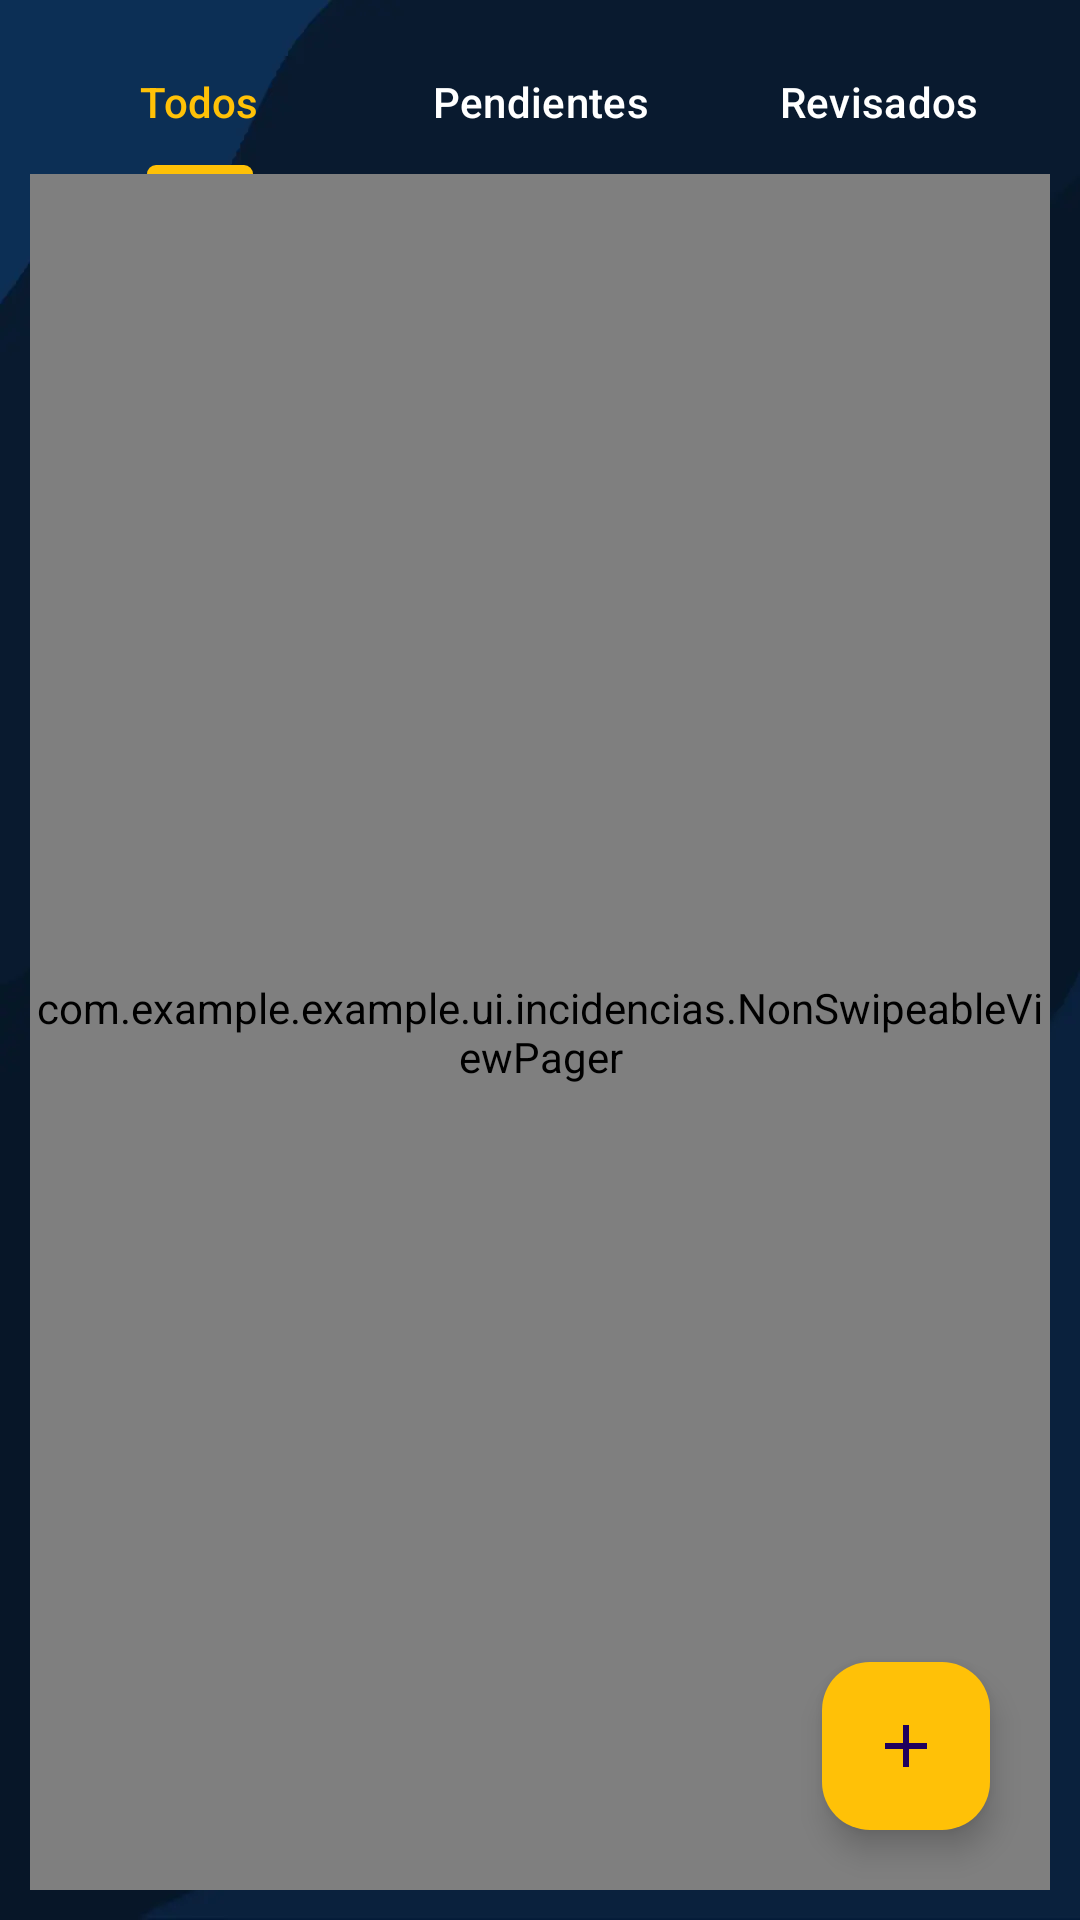

Android layout source for this screen:
<!-- AndroidManifest.xml: application theme Theme.Example -->
<!-- res/layout/fragment_incidencia.xml -->
<?xml version="1.0" encoding="utf-8"?>
<FrameLayout xmlns:android="http://schemas.android.com/apk/res/android"
    xmlns:app="http://schemas.android.com/apk/res-auto"
    xmlns:tools="http://schemas.android.com/tools"
    android:layout_width="match_parent"
    android:layout_height="match_parent"
    android:id="@+id/fragment_incidencia"
    android:background="@drawable/background_primary_blue"
    android:padding="10dp"
    tools:context=".ui.incidencias.Incidencia">

    <LinearLayout
        android:layout_width="match_parent"
        android:layout_height="match_parent"
        android:orientation="vertical">

        <com.google.android.material.tabs.TabLayout
            android:id="@+id/tabLayout"
            android:layout_width="match_parent"
            android:layout_height="wrap_content"
            android:background="@color/transparent_color"
            app:tabSelectedTextColor="@color/Primary_yellow"
            app:tabTextColor="@color/Primary_white">

            <com.google.android.material.tabs.TabItem
                android:layout_width="wrap_content"
                android:layout_height="wrap_content"
                android:text="Todos" />

            <com.google.android.material.tabs.TabItem
                android:layout_width="wrap_content"
                android:layout_height="wrap_content"
                android:text="Pendientes" />

            <com.google.android.material.tabs.TabItem
                android:layout_width="wrap_content"
                android:layout_height="wrap_content"
                android:text="Revisados" />
        </com.google.android.material.tabs.TabLayout>

        <com.example.example.ui.incidencias.NonSwipeableViewPager
            android:id="@+id/viewPager"
            android:layout_width="match_parent"
            android:layout_height="0dp"
            android:layout_weight="1" />

    </LinearLayout>

    <com.google.android.material.floatingactionbutton.FloatingActionButton
        android:id="@+id/btnAgregarIncidencia"
        android:layout_width="wrap_content"
        android:layout_height="wrap_content"
        android:layout_gravity="bottom|end"
        android:layout_margin="20dp"
        android:backgroundTint="@color/Primary_yellow"
        android:src="@drawable/icon_add_student"
        app:fabSize="normal"
        tools:contentDescription="@string/action_bottom"></com.google.android.material.floatingactionbutton.FloatingActionButton>

</FrameLayout>
<!-- resources referenced by this layout -->
<resources>
  <color name="Primary_white">#ffffff</color>
  <color name="Primary_yellow">#ffc107</color>
  <color name="transparent_color">#00000000</color>
  <!-- drawable icon_add_student (drawable) -->
  <vector xmlns:android="http://schemas.android.com/apk/res/android"
      android:width="32dp"
      android:height="32dp"
      android:tint="@color/Primary_blue_sky"
      android:viewportWidth="24"
      android:viewportHeight="24">
  
      <path
          android:fillColor="@android:color/white"
          android:pathData="M19,13h-6v6h-2v-6H5v-2h6V5h2v6h6v2z" />
  
  </vector>
  <string name="action_bottom">Añadir estudiante</string>
  <style name="Theme.Example" parent="Base.Theme.Example" />
  <color name="Primary_blue_sky">#00ffff</color>
  <color name="Primary_blue_black">#001b57</color>
  <color name="Primary_blue">#0080ff</color>
  <color name="Primary_black">#FF000000</color>
  <style name="ButtonStyle" parent="Widget.MaterialComponents.Button">
          <item name="android:backgroundTint">@color/Primary_white</item>
          <item name="android:textColor">@color/Secondary_brown</item>
          <item name="android:textAllCaps">false</item>
          <item name="android:letterSpacing">0.05</item>
      </style>
  <style name="TextAppearance.Body" parent="TextAppearance.AppCompat">
          <item name="android:fontFamily">@font/montserrat</item>
          <item name="android:textSize">16sp</item>
          <item name="android:textColor">#FF000000</item> 
          <item name="android:letterSpacing">0.05</item>
      </style>
  <style name="TextAppearance.Headline" parent="TextAppearance.AppCompat">
          <item name="android:fontFamily">@font/montserrat</item>
          <item name="android:textSize">20sp</item>
          <item name="android:textColor">#FF000000</item> 
          <item name="android:letterSpacing">0.05</item>
      </style>
  <style name="TextAppearance.Subtitle" parent="TextAppearance.AppCompat">
          <item name="android:fontFamily">@font/montserrat</item>
          <item name="android:textSize">14sp</item>
          <item name="android:textColor">#FF000000</item> 
          <item name="android:letterSpacing">0.05</item>
      </style>
  <style name="TextAppearance.Caption" parent="TextAppearance.AppCompat">
          <item name="android:fontFamily">@font/montserrat</item>
          <item name="android:textSize">12sp</item>
          <item name="android:textColor">#FF000000</item> 
          <item name="android:letterSpacing">0.05</item>
      </style>
  <style name="TextAppearance.Overline" parent="TextAppearance.AppCompat">
          <item name="android:fontFamily">@font/montserrat</item>
          <item name="android:textSize">10sp</item>
          <item name="android:textColor">#FF000000</item> 
          <item name="android:letterSpacing">0.05</item>
      </style>
  <color name="Secondary_brown">#343434</color>
</resources>
